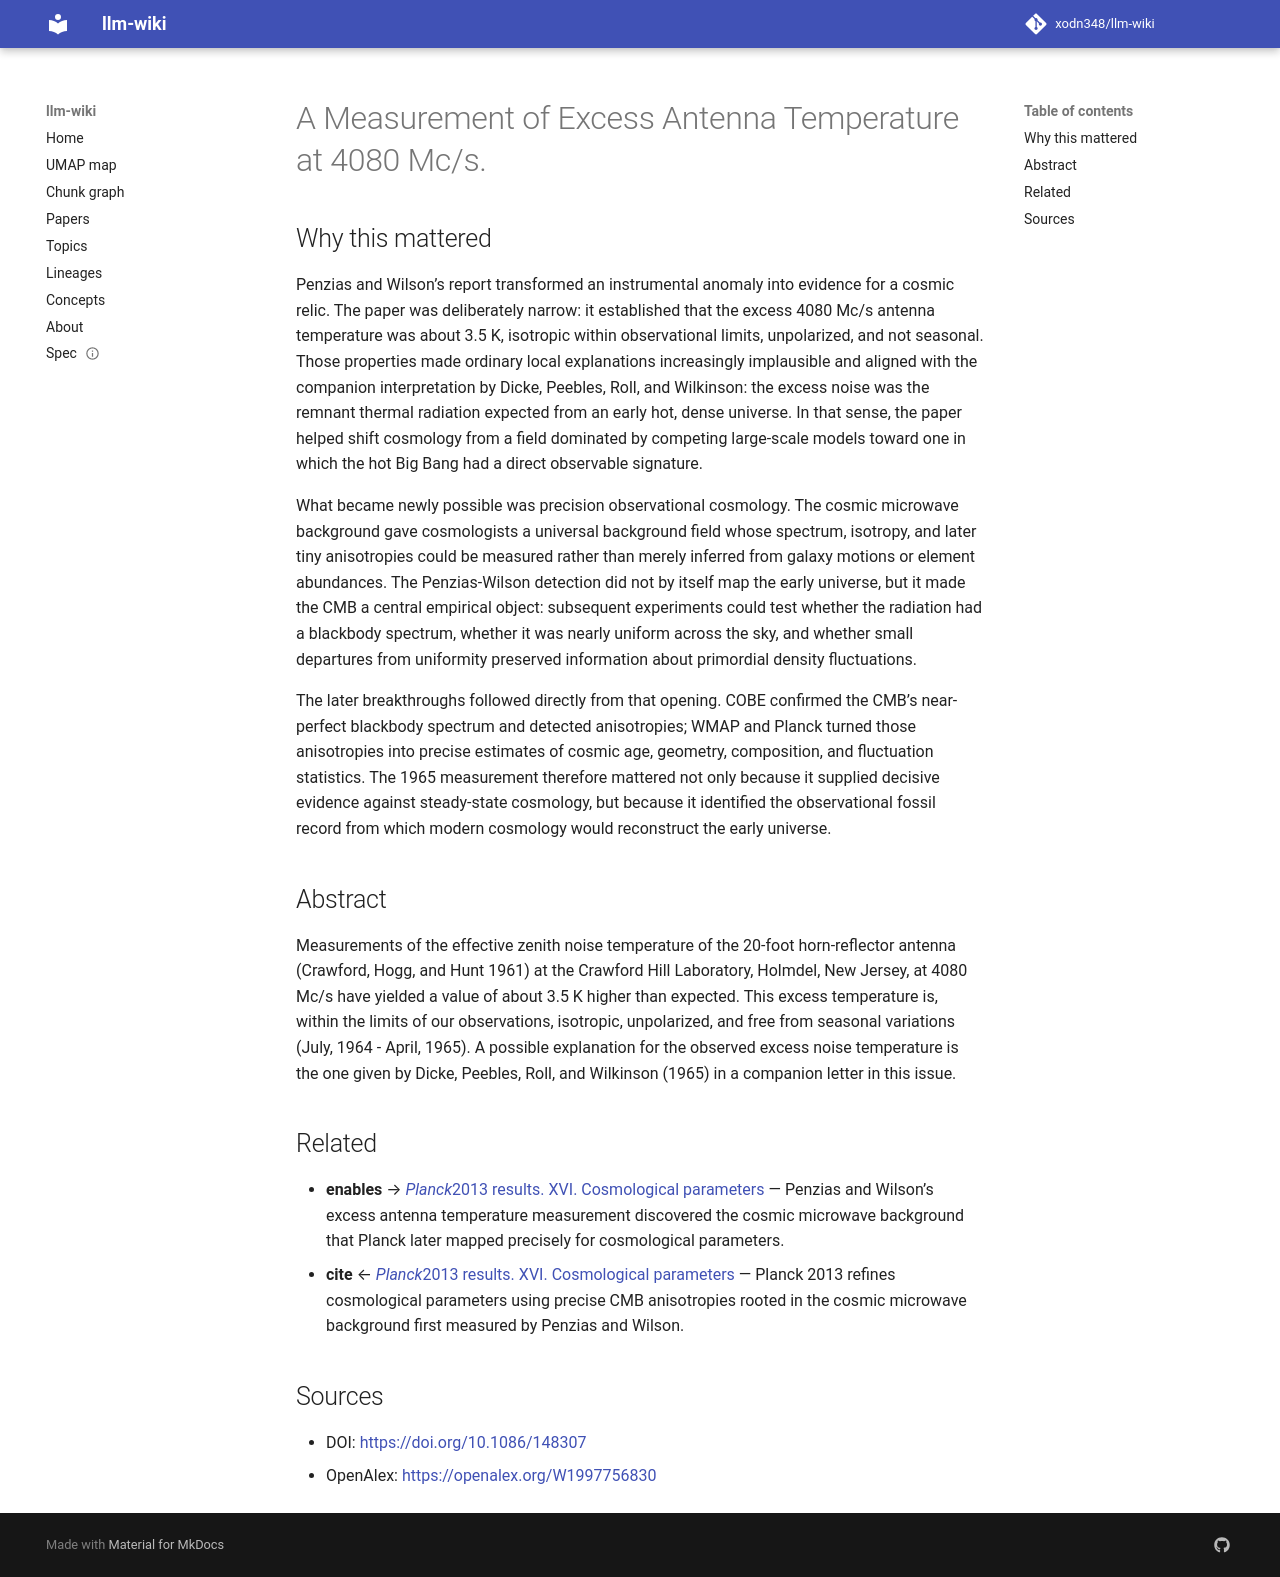

repository: xodn348/llm-wiki · page: paper/10_1086_148307/index.html · generator: mkdocs

---
title: A Measurement of Excess Antenna Temperature at 4080 Mc/s.
doi: 10.1086/148307
openalex_id: https://openalex.org/W1997756830
year: 1965
venue: The Astrophysical Journal
authors: A. A. Penzias, R. W. Wilson
citations: 2496
fleming_tier: true
concepts:
- Physics
- Cosmic microwave background
- Noise (video)
- Astrophysics
- Astronomy
- Optics
- Image (mathematics)
- Artificial intelligence
- Computer science
- Anisotropy
---

# A Measurement of Excess Antenna Temperature at 4080 Mc/s.

## Why this mattered

Penzias and Wilson’s report transformed an instrumental anomaly into evidence for a cosmic relic. The paper was deliberately narrow: it established that the excess 4080 Mc/s antenna temperature was about 3.5 K, isotropic within observational limits, unpolarized, and not seasonal. Those properties made ordinary local explanations increasingly implausible and aligned with the companion interpretation by Dicke, Peebles, Roll, and Wilkinson: the excess noise was the remnant thermal radiation expected from an early hot, dense universe. In that sense, the paper helped shift cosmology from a field dominated by competing large-scale models toward one in which the hot Big Bang had a direct observable signature.

What became newly possible was precision observational cosmology. The cosmic microwave background gave cosmologists a universal background field whose spectrum, isotropy, and later tiny anisotropies could be measured rather than merely inferred from galaxy motions or element abundances. The Penzias-Wilson detection did not by itself map the early universe, but it made the CMB a central empirical object: subsequent experiments could test whether the radiation had a blackbody spectrum, whether it was nearly uniform across the sky, and whether small departures from uniformity preserved information about primordial density fluctuations.

The later breakthroughs followed directly from that opening. COBE confirmed the CMB’s near-perfect blackbody spectrum and detected anisotropies; WMAP and Planck turned those anisotropies into precise estimates of cosmic age, geometry, composition, and fluctuation statistics. The 1965 measurement therefore mattered not only because it supplied decisive evidence against steady-state cosmology, but because it identified the observational fossil record from which modern cosmology would reconstruct the early universe.

## Abstract

Measurements of the effective zenith noise temperature of the 20-foot horn-reflector antenna (Crawford, Hogg, and Hunt 1961) at the Crawford Hill Laboratory, Holmdel, New Jersey, at 4080 Mc/s have yielded a value of about 3.5 K higher than expected. This excess temperature is, within the limits of our observations, isotropic, unpolarized, and free from seasonal variations (July, 1964 - April, 1965). A possible explanation for the observed excess noise temperature is the one given by Dicke, Peebles, Roll, and Wilkinson (1965) in a companion letter in this issue.


## Related

- **enables** → [<i>Planck</i>2013 results. XVI. Cosmological parameters](10_1051_0004_6361_201321591.md) — Penzias and Wilson’s excess antenna temperature measurement discovered the cosmic microwave background that Planck later mapped precisely for cosmological parameters.
- **cite** ← [<i>Planck</i>2013 results. XVI. Cosmological parameters](10_1051_0004_6361_201321591.md) — Planck 2013 refines cosmological parameters using precise CMB anisotropies rooted in the cosmic microwave background first measured by Penzias and Wilson.


## Sources

- DOI: [https://doi.org/10.1086/148307](https://doi.org/10.1086/148307)
- OpenAlex: [https://openalex.org/W1997756830](https://openalex.org/W1997756830)
